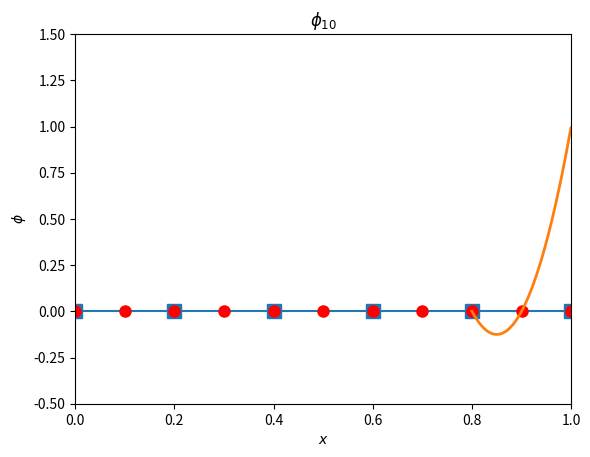

Write the Python code that produced this figure.
# Plots P2 basis functions
import numpy as np
import matplotlib.pyplot as plt

def basis1(h,x):
    y = np.empty_like(x)
    for i in range(len(x)):
        if x[i] < 0.0:
            y[i] = 2*(x[i]+h)*(x[i]+h/2)/h**2
        else:
            y[i] = 2.0*(h/2-x[i])*(h-x[i])/h**2
    return y

def basis2(h,x):
    return 4*x*(h-x)/h**2

N = 5 # Number of elements
xg = np.linspace(0.0, 1.0, N+1)
h = 1.0/N

M = 2*N + 1 # no of dofs
xd = np.linspace(0.0, 1.0, M)

x1 = np.linspace(-h,h,500)
x2 = np.linspace(0.0,h,500)
y1 = basis1(h,x1)
y2 = basis2(h,x2)

xs1,xs2 = 0.0,0.0
for i in range(M):
    plt.clf()
    plt.plot(xg,0*xg,'s-',markersize=10)
    plt.plot(xd,0*xd,'ro',markersize=8)
    plt.axis([0.0,1.0,-0.5,1.5])
    plt.xlabel('$x$'); plt.ylabel('$\phi$')
    if i%2==0:
        plt.plot(x1+xs1,y1,linewidth=2)
        xs1 += h
    else:
        plt.plot(x2+xs2,y2,linewidth=2)
        xs2 += h
    t = '$\phi_{'+str(i)+'}$'
    plt.title(t)
    plt.draw(); plt.pause(1.0)
